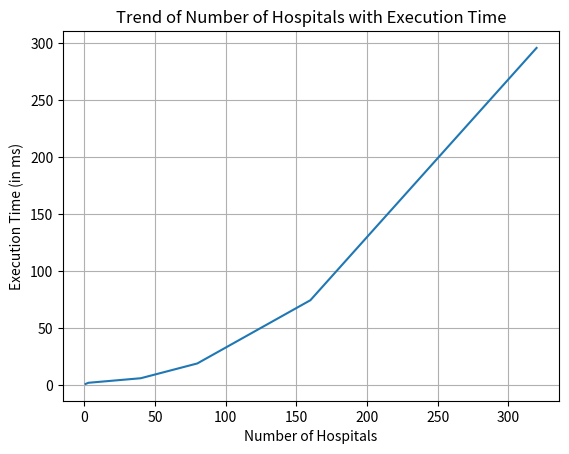

Reproduce this figure in Python.
import numpy as np
from numpy import *
import sys
import time 
import matplotlib.pyplot as plt

# Code for plotting graph of Number of Hospitals and Execution time
# For each value of hospital, code was run three times and the average time was taken
hospitals = [1,3,40,80,160,320]
time = [0.995,1.998, 5.983, 18.949, 74.399, 295.661]
fig,plots = plt.subplots()
plots.plot(hospitals, time)
plots.set(xlabel = 'Number of Hospitals', ylabel='Execution Time (in ms)', title = 'Trend of Number of Hospitals with Execution Time')
plots.grid()
fig.savefig("time.png")
